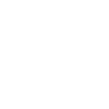
t = 0.00 s
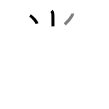
t = 2.50 s
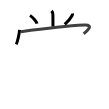
t = 4.75 s
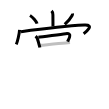
t = 7.25 s
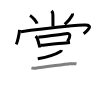
t = 9.50 s
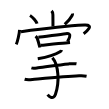
t = 12.00 s

The animated SVG that drew these frames (rendered in a browser with its animation timeline set to each time). Animation: 12 SMIL elements (animate=12); one cycle of 12.00 s.

<svg width="109px" height="109px" viewBox="0 0 px 109px" xmlns="http://www.w3.org/2000/svg" xmlns:xlink="http://www.w3.org/1999/xlink" xml:space="preserve" version="1.1"  baseProfile="full">
<path d="M51.55,10.87c0.86,0.86,1.35,2.01,1.35,3.81c0,1.54,0.08,8.27,0.08,11.69" style="fill:none;stroke:black;stroke-width:3;opacity:0">
  <animate attributeType="CSS" attributeName="opacity" from="0" to="1" begin="0s" dur="1s" repeatCount="0" fill="freeze" />
</path>
<path d="M30,15.5c2.49,1.45,6.44,5.96,7.06,8.22" style="fill:none;stroke:black;stroke-width:3;opacity:0">
  <animate attributeType="CSS" attributeName="opacity" from="0" to="1" begin="1s" dur="1s" repeatCount="0" fill="freeze" />
</path>
<path d="M72.51,13.5c0.11,0.72-0.07,1.62-0.53,2.19c-1.39,2.53-3.61,5.36-7.24,8.69" style="fill:none;stroke:black;stroke-width:3;opacity:0">
  <animate attributeType="CSS" attributeName="opacity" from="0" to="1" begin="2s" dur="1s" repeatCount="0" fill="freeze" />
</path>
<path d="M19.57,29.88c-0.12,3.7-2.27,12.36-3.32,14.56" style="fill:none;stroke:black;stroke-width:3;opacity:0">
  <animate attributeType="CSS" attributeName="opacity" from="0" to="1" begin="3s" dur="1s" repeatCount="0" fill="freeze" />
</path>
<path d="M20.99,31.68c20.89-2.8,43.01-5.55,63.3-6.62c11.21-0.59,0.9,7.44-0.65,8.7" style="fill:none;stroke:black;stroke-width:3;opacity:0">
  <animate attributeType="CSS" attributeName="opacity" from="0" to="1" begin="4s" dur="1s" repeatCount="0" fill="freeze" />
</path>
<path d="M35.64,36.13c0.68,0.68,1.24,1.25,1.62,2.25c0.71,1.85,1.08,3.69,1.81,6.11c0.32,1.06,0.6,2.09,0.81,3.02" style="fill:none;stroke:black;stroke-width:3;opacity:0">
  <animate attributeType="CSS" attributeName="opacity" from="0" to="1" begin="5s" dur="1s" repeatCount="0" fill="freeze" />
</path>
<path d="M38.35,37.32c4.43-0.45,20.42-2.83,27.44-3.67c3.34-0.4,4.59,0.6,3.85,3.15c-0.45,1.54-0.87,2-2.02,4.77" style="fill:none;stroke:black;stroke-width:3;opacity:0">
  <animate attributeType="CSS" attributeName="opacity" from="0" to="1" begin="6s" dur="1s" repeatCount="0" fill="freeze" />
</path>
<path d="M40.62,45.25c5.29-0.48,17.76-1.72,25.14-2.3c1.78-0.14,3.27-0.26,4.28-0.33" style="fill:none;stroke:black;stroke-width:3;opacity:0">
  <animate attributeType="CSS" attributeName="opacity" from="0" to="1" begin="7s" dur="1s" repeatCount="0" fill="freeze" />
</path>
<path d="M61.51,50c-0.13,0.75-0.78,1.51-1.55,1.76c-3,1.89-11.03,5.03-22.2,7.04" style="fill:none;stroke:black;stroke-width:3;opacity:0">
  <animate attributeType="CSS" attributeName="opacity" from="0" to="1" begin="8s" dur="1s" repeatCount="0" fill="freeze" />
</path>
<path d="M31.43,67.87c2.05,0.62,4.53,0.11,6.6-0.12c8.25-0.89,19.47-2.88,30.61-3.86c2.62-0.23,5.23-0.51,7.84-0.04" style="fill:none;stroke:black;stroke-width:3;opacity:0">
  <animate attributeType="CSS" attributeName="opacity" from="0" to="1" begin="9s" dur="1s" repeatCount="0" fill="freeze" />
</path>
<path d="M24.63,79.23c2.24,0.68,5.47,0.44,7.75,0.24c10.24-0.91,33.45-3.15,46.75-3.65c2.58-0.1,4.91-0.11,7.44,0.35" style="fill:none;stroke:black;stroke-width:3;opacity:0">
  <animate attributeType="CSS" attributeName="opacity" from="0" to="1" begin="10s" dur="1s" repeatCount="0" fill="freeze" />
</path>
<path d="M52.39,57.74c6.23,7.14,7.36,24.39,2.99,36.72c-2.22,6.28-6.89,1.29-7.77,0.18" style="fill:none;stroke:black;stroke-width:3;opacity:0">
  <animate attributeType="CSS" attributeName="opacity" from="0" to="1" begin="11s" dur="1s" repeatCount="0" fill="freeze" />
</path>
</svg>
